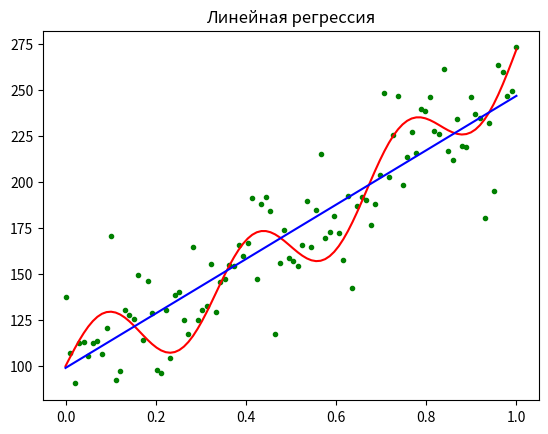
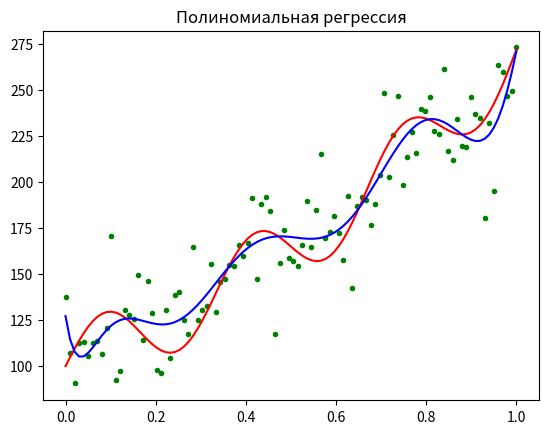
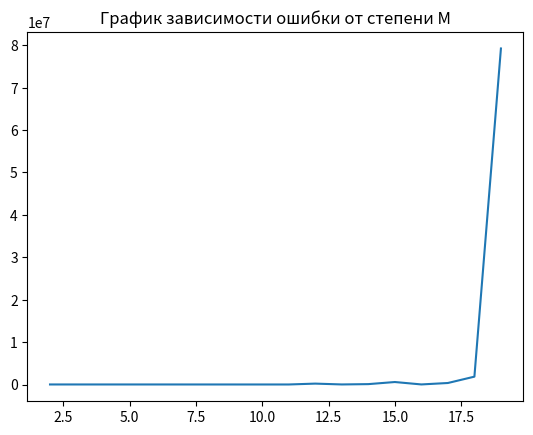

Write Python code to recreate these figures, in order.
from numpy import linalg
import numpy as np
from matplotlib import pyplot as plt
x = np.linspace(0, 1, 100) # Обучающая выборка
y = 20 * (np.sin(6 * x * np.pi) + 5 * np.exp(x)) # Некоторая функция
error = 20 * np.random.randn(100) # Ошибка
t = y + error # Целевые значения - некоторая функция + шум
def value_w(F):                     # w = (Ф^T * Ф)^(-1) * (Ф^T * t)
    w = np.dot(F.transpose(), F)    # (Ф^T * Ф)
    w = linalg.inv(w)               # (Ф^T * Ф)^(-1)
    w = np.dot(w, F.transpose())    # (Ф^T * Ф)^(-1) * Ф^T
    w = np.dot(w, t)                # (Ф^T * Ф)^(-1) * (Ф^T * t)
    return w
def value_F(x, n):                  # при n = 1 лин. регрессия
    F=np.zeros((x.size, n + 1))     # при n > 1 полином. регрессия
    for i in range(0, x.size):
        for j in range(0, (n + 1)):
           F[:, j] = pow(x, j)
    return F
def value_z(x, n):                  # z = F * w = value_F(x, n) * value_w(F) = value_F(x, n) * value_w(value_F(x, n)) 
    z = np.dot(value_F(x, n), value_w(value_F(x, n)))
    return z
# График линейной регрессии
plt.figure() # Формируем графическое окно
plt.title('Линейная регрессия')
plt.plot(x, t, '.g') # Целевые значения
plt.plot(x, y , 'r') # Истинный тренд
plt.plot(x, value_z(x, 1), 'b') # Предсказанные значения
#График полиномиальной регрессии
plt.figure() # Формируем графическое окно
plt.title('Полиномиальная регрессия')
plt.plot(x, t, '.g') # Целевые значения
plt.plot(x, y , 'r') # Истинный тренд
plt.plot(x, value_z(x, 9), 'b') # Предсказанные значения
# График зависимости ошибки от степени M
error_sum = []
for i in range(2,20):
    z_polynomial = value_z(x, i)
    error_sum.append(.5 * np.sum((z_polynomial - t)**2))
polynom_powers = np.arange(2,20) # Степени полинома
plt.figure()
plt.title('График зависимости ошибки от степени M') 
plt.plot(polynom_powers,error_sum)